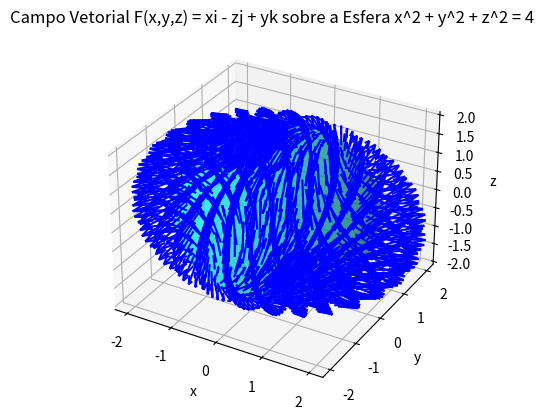

Write the Python code that produced this figure.
import numpy as np
import matplotlib.pyplot as plt
from scipy.integrate import dblquad

# Definir o campo vetorial F(x, y, z) = x i - z j + y k
def F(theta, phi):
    x = 2 * np.sin(theta) * np.cos(phi)
    y = 2 * np.sin(theta) * np.sin(phi)
    z = 2 * np.cos(theta)
    Fx = x
    Fy = -z
    Fz = y
    return Fx, Fy, Fz

# Produto escalar de F com o vetor normal (Jacobiano da esfera)
def integrand(theta, phi):
    Fx, Fy, Fz = F(theta, phi)
    # Área diferencial da esfera: |r_theta x r_phi| = 4 * sin(theta)
    return (Fx * 2 * np.sin(theta) * np.cos(phi) +
            Fy * 2 * np.sin(theta) * np.sin(phi) +
            Fz * 2 * np.cos(theta)) * (4 * np.sin(theta))

# Calcular a integral de superfície
integral, error = dblquad(integrand, 0, 2 * np.pi, lambda x: 0, lambda x: np.pi)

print(f'Valor da integral de superfície: {integral:.4f}')

# Visualizar a esfera e o campo vetorial
theta = np.linspace(0, np.pi, 30)
phi = np.linspace(0, 2 * np.pi, 30)
Theta, Phi = np.meshgrid(theta, phi)
X = 2 * np.sin(Theta) * np.cos(Phi)
Y = 2 * np.sin(Theta) * np.sin(Phi)
Z = 2 * np.cos(Theta)

fig = plt.figure()
ax = fig.add_subplot(111, projection='3d')

# Plotar a esfera
ax.plot_surface(X, Y, Z, color='cyan', alpha=0.5)

# Plotar o campo vetorial na superfície da esfera
u = X
v = -Z
w = Y
ax.quiver(X, Y, Z, u, v, w, length=0.5, color='blue')

ax.set_xlabel('x')
ax.set_ylabel('y')
ax.set_zlabel('z')
ax.set_title('Campo Vetorial F(x,y,z) = xi - zj + yk sobre a Esfera x^2 + y^2 + z^2 = 4')

plt.show()
